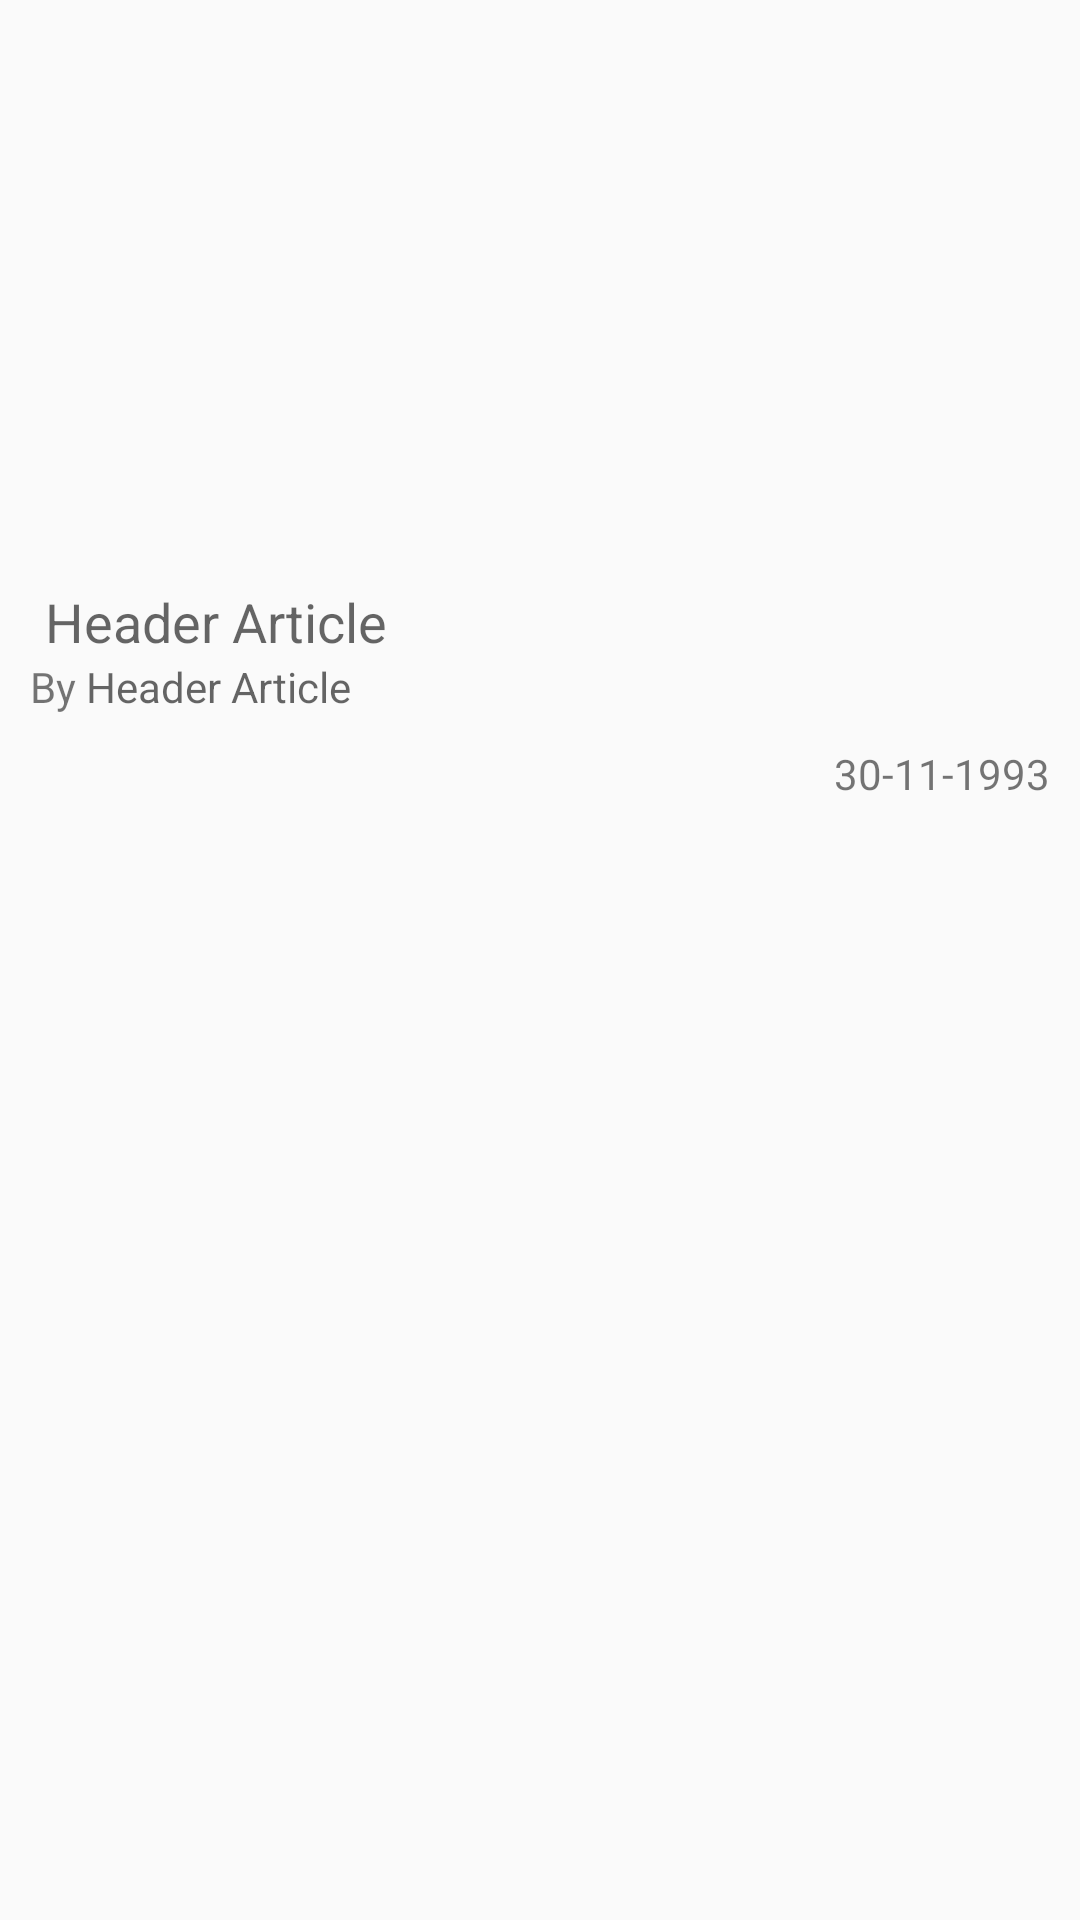

Android layout source for this screen:
<!-- AndroidManifest.xml: application theme AppTheme -->
<!-- res/layout/article_item.xml -->
<?xml version="1.0" encoding="utf-8"?>
<layout
    xmlns:android="http://schemas.android.com/apk/res/android"
    xmlns:app="http://schemas.android.com/apk/res-auto">


    <androidx.constraintlayout.widget.ConstraintLayout
        android:layout_width="match_parent"
        android:layout_height="wrap_content"
        android:layout_margin="10dp"
        android:background="@color/color_white"
        >

        <ImageView
            android:layout_width="match_parent"
            android:layout_height="180dp"
            android:id="@+id/banner"
            android:src="@drawable/ic_launcher_background"
            app:layout_constraintStart_toStartOf="parent"
            app:layout_constraintTop_toTopOf="parent"
            app:layout_constraintEnd_toEndOf="parent"
            />


        <TextView
            android:id="@+id/title_article"
            android:layout_width="match_parent"
            android:layout_height="wrap_content"
            android:layout_marginBottom="10dp"
            android:hint="Header Article "
            android:layout_margin="15dp"
            android:textColor="@color/colorPrimaryDark"
            android:textSize="18sp"
            app:layout_constraintEnd_toEndOf="@id/date_article"
            app:layout_constraintStart_toStartOf="parent"
            app:layout_constraintTop_toBottomOf="@id/banner" />

        <TextView
            android:id="@+id/by"
            android:layout_width="wrap_content"
            android:layout_height="wrap_content"
            android:layout_marginBottom="10dp"
            android:text="By "
            android:textColor="@color/color_grey"
            android:textSize="14sp"
            app:layout_constraintStart_toStartOf="@id/title_article"
            app:layout_constraintTop_toBottomOf="@id/title_article" />

        <TextView
            android:id="@+id/auther_article"
            android:layout_width="wrap_content"
            android:layout_height="wrap_content"
            android:hint="Header Article "
            android:textColor="@color/color_grey"
            android:textSize="14sp"
            android:maxWidth="300dp"
            app:layout_constraintStart_toEndOf="@id/by"
            app:layout_constraintTop_toBottomOf="@id/title_article" />

        <TextView
            android:id="@+id/date_article"
            android:layout_width="wrap_content"
            android:layout_height="wrap_content"
            android:layout_margin="10dp"
            android:text="30-11-1993"
            android:inputType="date"
            android:textColor="@color/color_grey"
            android:textSize="14sp"
            app:layout_constraintEnd_toEndOf="parent"
            app:layout_constraintTop_toBottomOf="@id/auther_article" />

    </androidx.constraintlayout.widget.ConstraintLayout>

</layout>
<!-- resources referenced by this layout -->
<resources>
  <color name="colorPrimaryDark">#000000</color>
  <style name="AppTheme" parent="Theme.AppCompat.Light.DarkActionBar">
          
          <item name="colorPrimary">@color/colorPrimary</item>
          <item name="colorPrimaryDark">@color/colorPrimaryDark</item>
          <item name="colorAccent">@color/colorAccent</item>
  
          <item name="colorNavigationItem">@color/colorPrimaryDark</item>
          <item name="colorNavigationItemSelected">@drawable/selected</item>
          <item name="drawableNavigationItemBackground">@drawable/drawer_selector</item>
  
      </style>
  <color name="colorPrimary">#252525</color>
  <color name="colorAccent">#03DAC5</color>
  <!-- drawable drawer_selector (drawable) -->
  <?xml version="1.0" encoding="utf-8"?>
  <selector
      xmlns:android="http://schemas.android.com/apk/res/android">
      <item android:state_checked="true" android:drawable="@drawable/menu_selected" />
      <item android:state_checked="false" android:drawable="@drawable/menu_unselected" />
  
  </selector>
  <!-- drawable menu_selected (drawable) -->
  <?xml version="1.0" encoding="utf-8"?>
  <layer-list xmlns:android="http://schemas.android.com/apk/res/android">
      <item android:top="0dp" android:left="0dp" android:bottom="0dp" android:right="0dp">
          <shape android:shape="rectangle">
  
              <solid android:color="#f000"/>
          </shape>
      </item>
  
      <item android:top="0dp" android:left="5dp" android:bottom="0dp" android:right="0dp">
          <shape android:shape="rectangle">
  
              <solid android:color="#fff"/>
          </shape>
      </item>
  </layer-list>
  <!-- drawable menu_unselected (drawable) -->
  <?xml version="1.0" encoding="utf-8"?>
  <layer-list xmlns:android="http://schemas.android.com/apk/res/android">
      <item android:top="0dp" android:left="0dp" android:bottom="0dp" android:right="0dp">
          <shape android:shape="rectangle">
  
              <solid android:color="#0000"/>
          </shape>
      </item>
  
      <item android:top="0dp" android:left="2dp" android:bottom="0dp" android:right="0dp">
          <shape android:shape="rectangle">
  
              <solid android:color="#fff"/>
          </shape>
      </item>
  </layer-list>
</resources>
